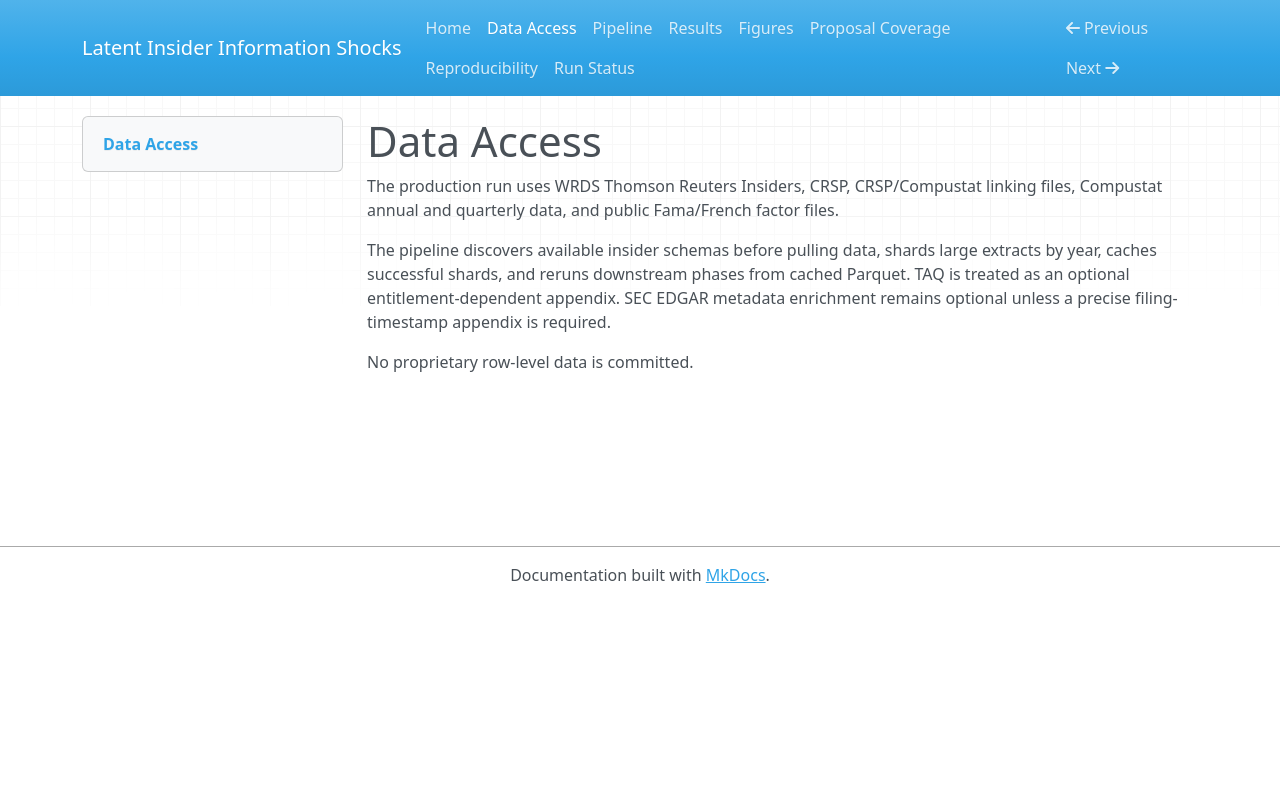

repository: NimaTaheri1378/latent-insider-information-shocks · page: data/index.html · generator: mkdocs

# Data Access

The production run uses WRDS Thomson Reuters Insiders, CRSP, CRSP/Compustat
linking files, Compustat annual and quarterly data, and public Fama/French
factor files.

The pipeline discovers available insider schemas before pulling data, shards
large extracts by year, caches successful shards, and reruns downstream phases
from cached Parquet. TAQ is treated as an optional entitlement-dependent
appendix. SEC EDGAR metadata enrichment remains optional unless a precise
filing-timestamp appendix is required.

No proprietary row-level data is committed.
